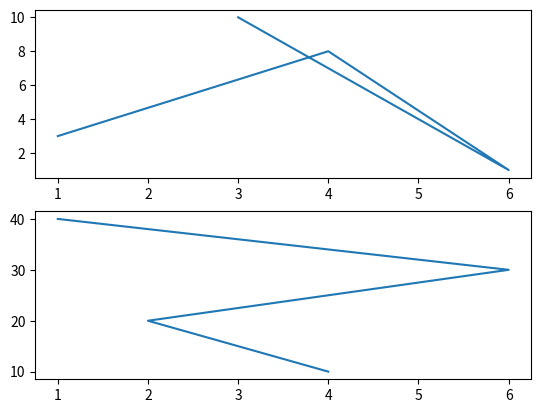

Recreate this plot in Python.
import matplotlib.pyplot as plt
import numpy as np
# first graph
x1=np.array([1, 4, 6, 3])
y1=np.array([3, 8, 1, 10])
plt.subplot(2, 1, 1)
plt.plot(x1, y1)
# second graph
x2=np.array([4, 2, 6, 1])
y2=np.array([10, 20, 30, 40])
plt.subplot(2, 1, 2)
plt.plot(x2, y2)

plt.show()